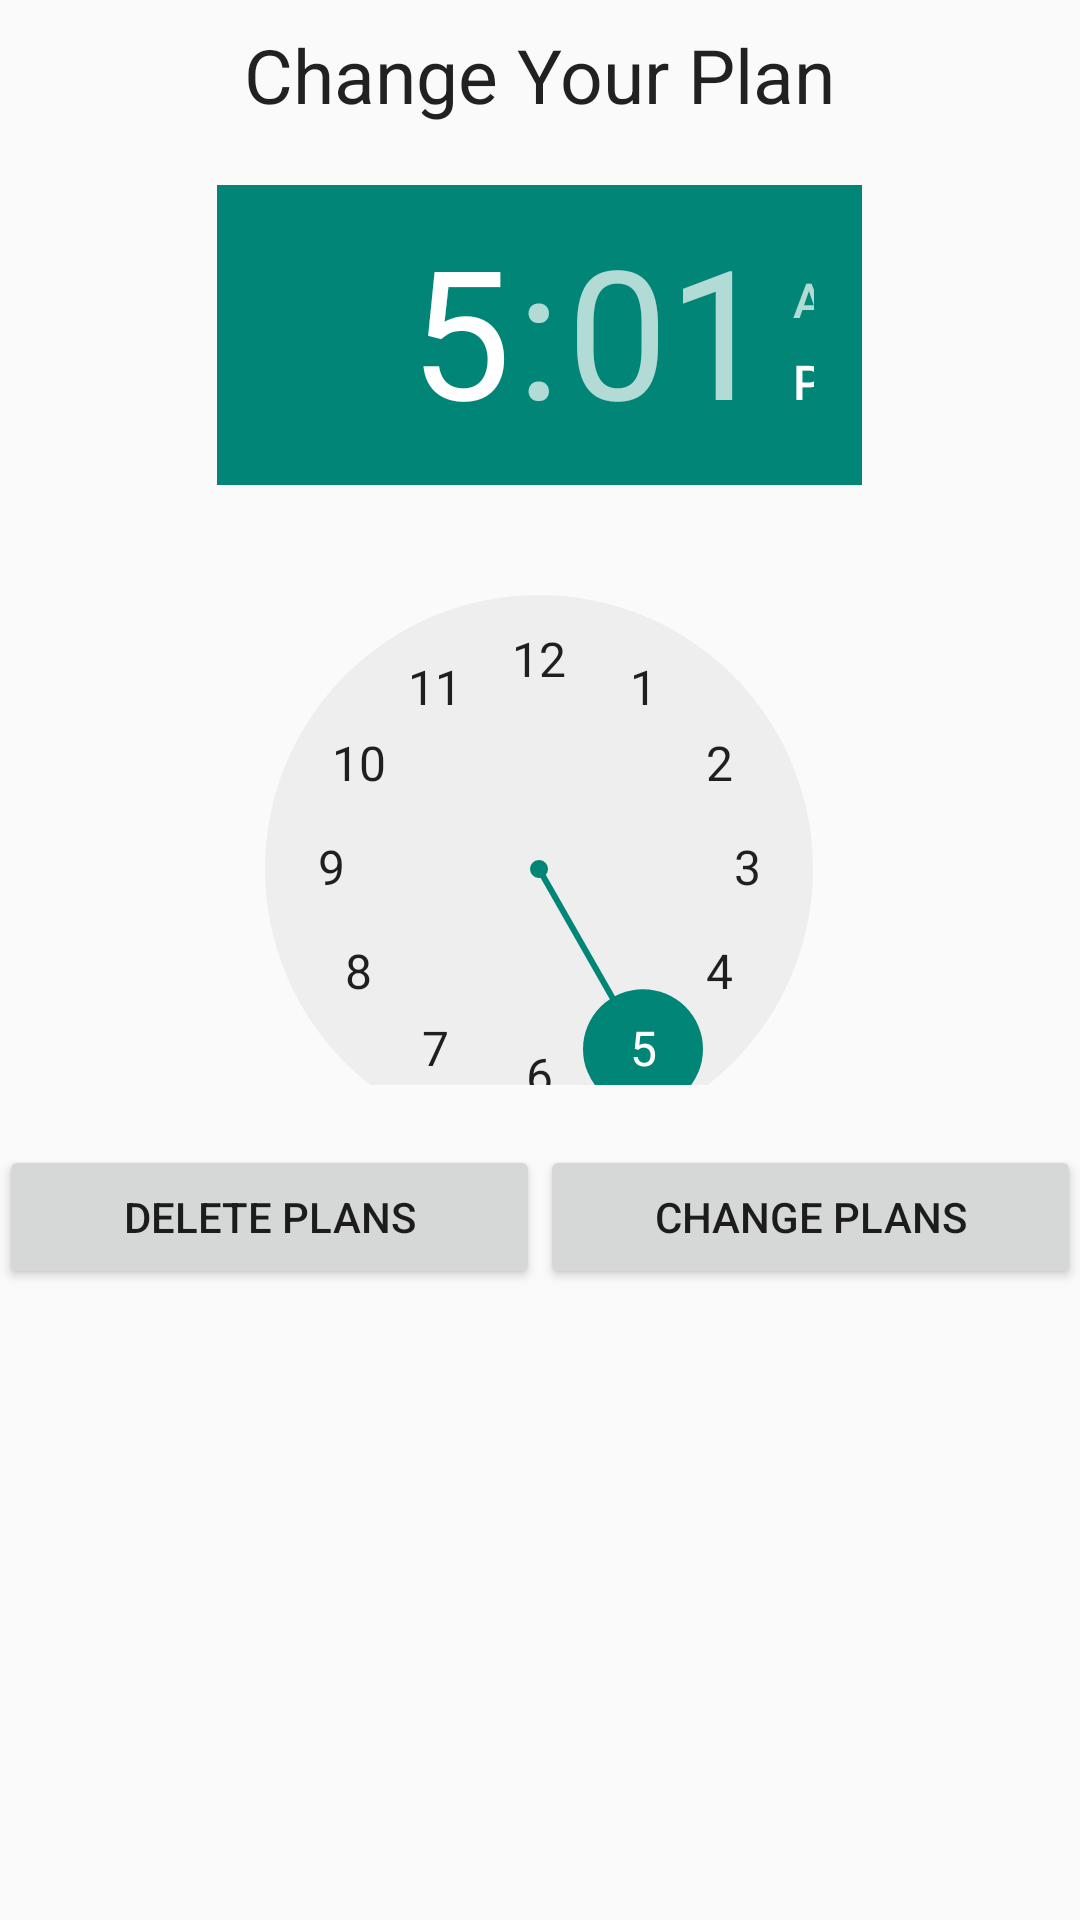

Write the Android layout XML for this screen, with the resource values it uses.
<!-- AndroidManifest.xml: application theme AppTheme -->
<!-- res/layout/activity_change_plan.xml -->
<LinearLayout xmlns:android="http://schemas.android.com/apk/res/android"
    xmlns:tools="http://schemas.android.com/tools"
    android:layout_width="match_parent"
    android:layout_height="match_parent"
    android:orientation="vertical"
    android:paddingLeft="@dimen/activity_horizontal_margin"
    android:paddingRight="@dimen/activity_horizontal_margin"
    android:paddingTop="@dimen/activity_vertical_margin"
    android:paddingBottom="@dimen/activity_vertical_margin"
    tools:context="com.gankmobile.android.fastplan.ChangePlanActivity">

    <TextView
        android:text="@string/change_plan_title"
        android:layout_marginTop="8dp"
        android:layout_marginBottom="20dp"
        android:id="@+id/write_data_label"
        android:layout_width="wrap_content"
        android:layout_height="wrap_content"
        android:layout_gravity="center"
        style="@style/TextAppearance.AppCompat.Large.Year"/>
    <TimePicker
        android:layout_width="215dp"
        android:layout_height="300dp"
        android:id="@+id/time_picker_2"
        android:layout_gravity="center"
        android:timePickerMode="clock" />
    <LinearLayout
        android:layout_width="match_parent"
        android:layout_height="wrap_content"
        android:orientation="horizontal"
        android:layout_marginTop="20dp">
     <Button
         android:layout_width="0dp"
         android:layout_weight="0.5"
         android:layout_height="wrap_content"
         android:id="@+id/remove_plans_button"
         android:text="@string/remove_plan_button_label" />
     <Button
        android:layout_width="0dp"
        android:layout_weight="0.5"
        android:layout_height="wrap_content"
        android:id="@+id/change_plans_button"
        android:text="@string/change_plan_button_label" />
    </LinearLayout>

</LinearLayout>
<!-- resources referenced by this layout -->
<resources>
  <string name="change_plan_button_label">Change Plans</string>
  <string name="change_plan_title">Change Your Plan</string>
  <string name="remove_plan_button_label">Delete Plans</string>
  <style name="TextAppearance.AppCompat.Large.Year" parent="Base.TextAppearance.AppCompat.Large">
          <item name="android:textSize">25sp</item>
          <item name="android:typeface">serif</item>
      </style>
  <style name="AppTheme" parent="Theme.AppCompat.Light.DarkActionBar">
          
      </style>
</resources>
